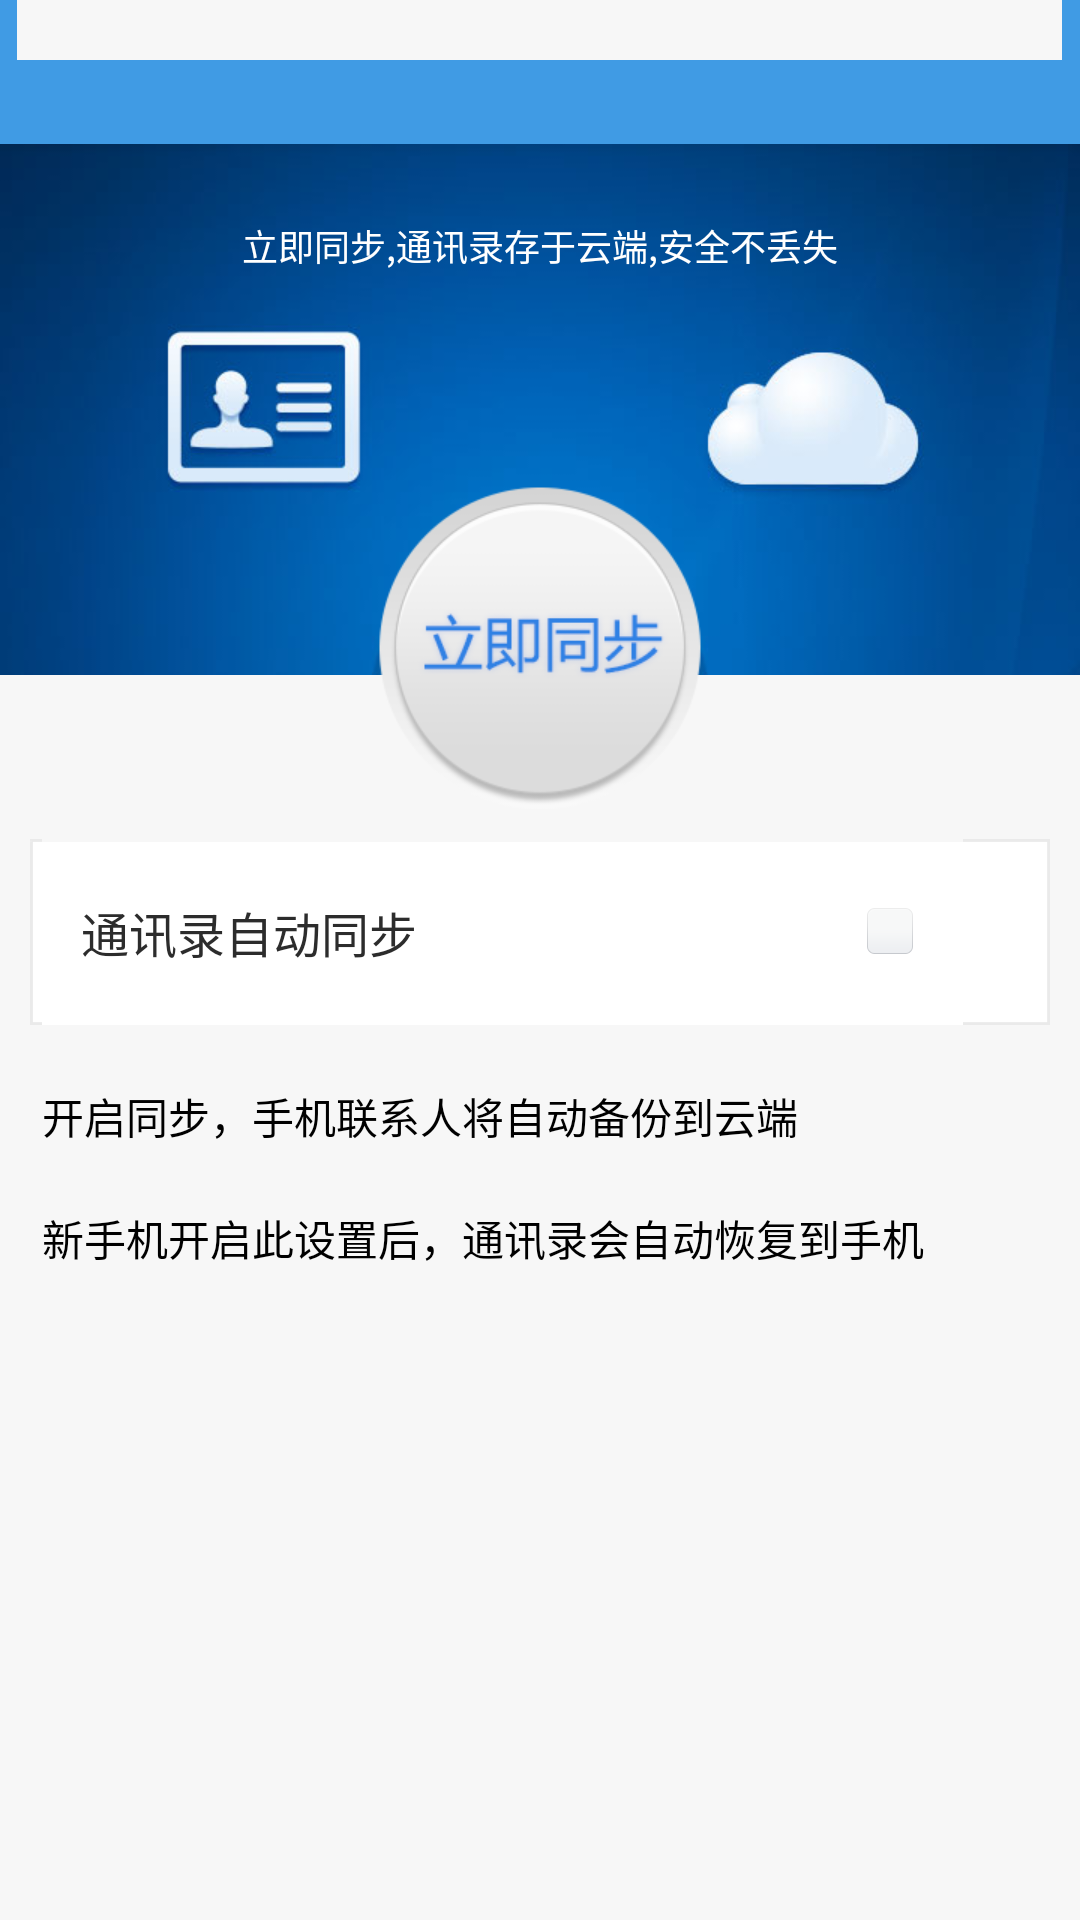

Layout XML and referenced resources for this Android screen:
<!-- AndroidManifest.xml: application theme android:Theme.Light -->
<!-- res/layout/pim_setting_layout.xml -->
<?xml version="1.0" encoding="utf-8"?>
<LinearLayout xmlns:android="http://schemas.android.com/apk/res/android"
    android:layout_width="match_parent"
    android:layout_height="match_parent"
    android:background="@color/set_bg"
    android:orientation="vertical" >

    <include layout="@layout/personal_homepage_title_bar" />

    <ScrollView
        android:layout_width="fill_parent"
        android:layout_height="0.0dip"
        android:layout_weight="1.0"
        android:background="@color/set_bg"
        android:orientation="vertical" >

        <LinearLayout
            android:layout_width="fill_parent"
            android:layout_height="wrap_content"
            android:orientation="vertical" >

            <RelativeLayout
                android:layout_width="fill_parent"
                android:layout_height="wrap_content" >

                <ImageView
                    android:layout_width="fill_parent"
                    android:layout_height="fill_parent"
                    android:scaleType="centerCrop"
                    android:src="@drawable/contact_pim_upper_background" />

                <TextView
                    android:id="@+id/pim_sync_state_tips"
                    style="@style/NetDisk.TextAppearance.Small.White"
                    android:layout_width="wrap_content"
                    android:layout_height="wrap_content"
                    android:layout_centerHorizontal="true"
                    android:layout_marginTop="25.0dip"
                    android:text="@string/pim_sync_init_state_tips" />

                <ImageView
                    android:id="@+id/pim_running_view"
                    android:layout_width="wrap_content"
                    android:layout_height="wrap_content"
                    android:layout_centerHorizontal="true"
                    android:layout_marginTop="60.0dip"
                    android:background="@drawable/contact_pim_normal_arrow" />

                <Button
                    android:id="@+id/pim_manual_start"
                    android:layout_width="wrap_content"
                    android:layout_height="wrap_content"
                    android:layout_centerHorizontal="true"
                    android:layout_marginTop="111.0dip"
                    android:background="@drawable/btn_pim_start_selector" />
            </RelativeLayout>

            <LinearLayout
                android:layout_width="fill_parent"
                android:layout_height="wrap_content"
                android:layout_margin="@dimen/set_padding"
                android:background="@color/set_bg"
                android:orientation="vertical" >

                <LinearLayout
                    android:layout_width="fill_parent"
                    android:layout_height="wrap_content"
                    android:background="@drawable/set_portion_bg"
                    android:orientation="vertical"
                    android:padding="1.0dip" >

                    <RelativeLayout
                        android:id="@+id/pim_auto_sync_layout"
                        android:layout_width="fill_parent"
                        android:layout_height="@dimen/set_item_height_huge"
                        android:background="@drawable/list_item_background"
                        android:paddingLeft="16.0dip" >

                        <TextView
                            android:id="@+id/pim_sync_text"
                            style="@style/NetDisk.TextAppearance.Content.BlackWhiteReverse"
                            android:layout_width="wrap_content"
                            android:layout_height="wrap_content"
                            android:layout_alignParentLeft="true"
                            android:layout_centerVertical="true"
                            android:duplicateParentState="true"
                            android:text="@string/pim_synchro" />

                        <CheckBox
                            android:id="@+id/pim_sync_checkbox"
                            style="@style/CheckboxStyle"
                            android:layout_width="wrap_content"
                            android:layout_height="wrap_content"
                            android:layout_alignParentRight="true"
                            android:layout_centerVertical="true"
                            android:layout_marginRight="4.0dip"
                            android:clickable="false"
                            android:duplicateParentState="true" />
                    </RelativeLayout>
                </LinearLayout>

                <LinearLayout
                    android:layout_width="fill_parent"
                    android:layout_height="wrap_content"
                    android:layout_marginLeft="4.0dip"
                    android:layout_marginTop="20.0dip"
                    android:orientation="horizontal" >

                    <ImageView
                        style="@style/NetDisk.TextAppearance.Smsrecord.Black"
                        android:layout_width="wrap_content"
                        android:layout_height="wrap_content"
                        android:background="@drawable/pim_setting_backup" />

                    <TextView
                        style="@style/NetDisk.TextAppearance.Smsrecord.Black"
                        android:layout_width="wrap_content"
                        android:layout_height="wrap_content"
                        android:text="@string/pim_backups_info" />
                </LinearLayout>

                <LinearLayout
                    android:layout_width="fill_parent"
                    android:layout_height="wrap_content"
                    android:layout_marginLeft="4.0dip"
                    android:layout_marginTop="20.0dip"
                    android:orientation="horizontal" >

                    <ImageView
                        style="@style/NetDisk.TextAppearance.Smsrecord.Black"
                        android:layout_width="wrap_content"
                        android:layout_height="wrap_content"
                        android:background="@drawable/pim_setting_recovery" />

                    <TextView
                        style="@style/NetDisk.TextAppearance.Smsrecord.Black"
                        android:layout_width="wrap_content"
                        android:layout_height="wrap_content"
                        android:text="@string/pim_recover_info" />
                </LinearLayout>
            </LinearLayout>
        </LinearLayout>
    </ScrollView>



</LinearLayout>
<!-- res/layout/personal_homepage_title_bar.xml (included above) -->
<?xml version="1.0" encoding="utf-8"?>
<RelativeLayout xmlns:android="http://schemas.android.com/apk/res/android"
    android:id="@+id/personal_home_title_bar"
    android:layout_width="fill_parent"
    android:layout_height="wrap_content"
    android:background="@drawable/titlebar_background_netdisk"
    android:orientation="vertical" >

    <TextView
        android:id="@+id/personal_home_title"
        style="@style/NetDisk.AppTitleBar.Blue"
        android:layout_width="wrap_content"
        android:layout_height="wrap_content"
        android:layout_centerInParent="true"
        android:clickable="true"
        android:ellipsize="middle"
        android:paddingLeft="60.0dip"
        android:paddingRight="60.0dip"
        android:singleLine="true" />

    <ImageView
        android:id="@+id/personal_home_back"
        android:layout_width="wrap_content"
        android:layout_height="wrap_content"
        android:layout_alignParentLeft="true"
        android:clickable="true"
        android:src="@drawable/titlebar_back_button_selector" />



</RelativeLayout>
<!-- resources referenced by this layout -->
<resources>
  <color name="set_bg">#fff7f7f7</color>
  <color name="sms_main_bottom_bg">#ff686a74</color>
  <dimen name="set_item_height_huge">60.0dip</dimen>
  <dimen name="set_item_icon_title_padding">10.0dip</dimen>
  <dimen name="set_padding">10.0dip</dimen>
  <string name="description_eben_web">\u7535\u8111\u767B\u5F55yun.eben.cn\u67E5\u770B\u7BA1\u7406\u4E2A\u4EBA\u6570\u636E</string>
  <string name="pim_backups_info">\u5F00\u542F\u540C\u6B65\uFF0C\u624B\u673A\u8054\u7CFB\u4EBA\u5C06\u81EA\u52A8\u5907\u4EFD\u5230\u4E91\u7AEF</string>
  <string name="pim_recover_info">\u65B0\u624B\u673A\u5F00\u542F\u6B64\u8BBE\u7F6E\u540E\uFF0C\u901A\u8BAF\u5F55\u4F1A\u81EA\u52A8\u6062\u590D\u5230\u624B\u673A</string>
  <string name="pim_sync_init_state_tips">\u7ACB\u5373\u540C\u6B65,\u901A\u8BAF\u5F55\u5B58\u4E8E\u4E91\u7AEF,\u5B89\u5168\u4E0D\u4E22\u5931</string>
  <string name="pim_synchro">\u901A\u8BAF\u5F55\u81EA\u52A8\u540C\u6B65</string>
  <style name="CheckboxStyle" parent="@android:style/Widget.CompoundButton.CheckBox">
          <item name="android:button">@drawable/chb_on_off_selector</item>
          <item name="android:width">57.0dip</item>
      </style>
  <style name="NetDisk.AppTitleBar.Blue" parent="@style/NetDisk.AppTitleBar">
          <item name="android:shadowColor">#d82074d4</item>
      </style>
  <style name="NetDisk.TextAppearance.Content.BlackWhiteReverse" parent="@style/NetDisk.TextAppearance.Content">
          <item name="android:textColor">@drawable/black_white_reverse_drawable</item>
      </style>
  <style name="NetDisk.TextAppearance.Small.White" parent="@style/NetDisk.TextAppearance.Small">
          <item name="android:textColor">@color/white</item>
      </style>
  <style name="NetDisk.TextAppearance.Smsrecord.Black" parent="@style/NetDisk.TextAppearance.Smsrecord">
          <item name="android:textColor">@color/black</item>
      </style>
  <color name="btn_pressed">#ff409be4</color>
  <color name="view_bg_color">#ffffffff</color>
  <style name="NetDisk.AppTitleBar" parent="@style/NetDisk.TextAppearance.Huge.TitleWhite">
          <item name="android:shadowDx">2.0</item>
          <item name="android:shadowDy">2.0</item>
          <item name="android:shadowRadius">4.0</item>
      </style>
  <style name="NetDisk.TextAppearance.Content" parent="@style/NetDisk.TextAppearance">
          <item name="android:textSize">16.0dip</item>
      </style>
  <!-- drawable black_white_reverse_drawable (drawable) -->
  <?xml version="1.0" encoding="utf-8"?>
  <selector
    xmlns:android="http://schemas.android.com/apk/res/android">
      <item android:state_pressed="true" android:color="@color/white" />
      <item android:state_pressed="false" android:color="@color/text_default" />
  </selector>
  <style name="NetDisk.TextAppearance.Small" parent="@style/NetDisk.TextAppearance">
          <item name="android:textSize">12.0dip</item>
      </style>
  <color name="white">#ffffffff</color>
  <style name="NetDisk.TextAppearance.Smsrecord" parent="@style/NetDisk.TextAppearance">
          <item name="android:textSize">14.0dip</item>
      </style>
  <color name="black">#000000</color>
  <style name="NetDisk.TextAppearance.Huge.TitleWhite" parent="@style/NetDisk.TextAppearance.Huge">
          <item name="android:textColor">@color/color_white</item>
      </style>
  <style name="NetDisk.TextAppearance" parent="@style/NetDisk">
          <item name="android:textColor">@color/text_default</item>
      </style>
  <color name="text_default">#ff2c2c2c</color>
  <style name="NetDisk.TextAppearance.Huge" parent="@style/NetDisk.TextAppearance">
          <item name="android:textSize">20.0dip</item>
      </style>
  <color name="color_white">#ffffffff</color>
  <style name="NetDisk" />
</resources>
